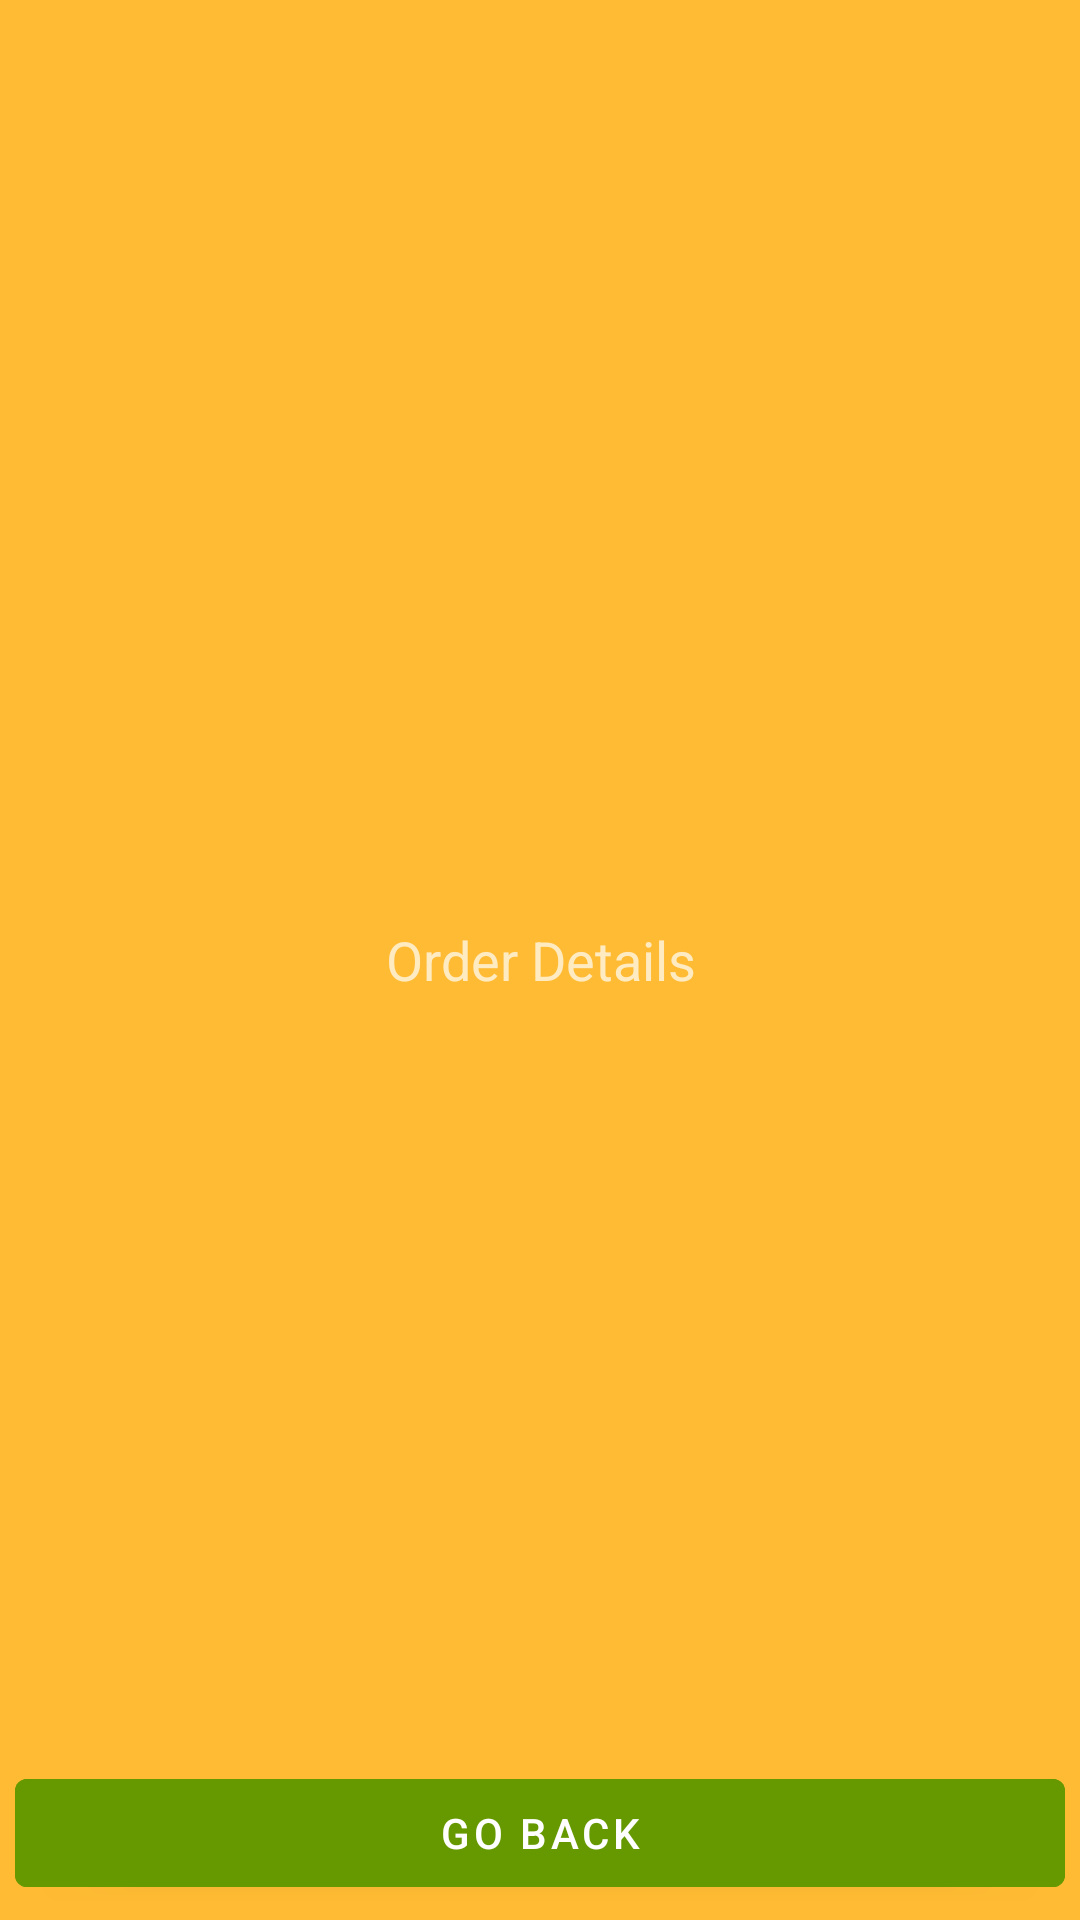

The Android layout XML behind this screen, and the referenced resources:
<!-- AndroidManifest.xml: application theme SplashTheme -->
<!-- res/layout/activity_order_details.xml -->
<?xml version="1.0" encoding="utf-8"?>
<RelativeLayout xmlns:android="http://schemas.android.com/apk/res/android"
android:orientation="vertical" android:layout_width="match_parent"
android:layout_height="match_parent"
android:background="@android:color/holo_orange_light">
<TextView
    android:id="@+id/textTitle"
    android:layout_width="match_parent"
    android:layout_height="wrap_content"
    android:text="@string/text_order_details"
    android:layout_margin="5dp"
    android:textSize="18sp"
    android:layout_centerVertical="true"
    android:textAlignment="center"/>

<com.google.android.material.button.MaterialButton
    android:id="@+id/btnBack"
    android:layout_width="match_parent"
    android:layout_height="wrap_content"
    android:layout_alignParentBottom="true"
    android:layout_margin="5dp"
    android:backgroundTint="@android:color/holo_green_dark"
    android:text="@string/text_go_back"
    android:textColor="@color/white" />
</RelativeLayout>
<!-- resources referenced by this layout -->
<resources>
  <string name="text_go_back">Go back</string>
  <string name="text_order_details">Order Details</string>
  <style name="SplashTheme" parent="Theme.MaterialComponents.NoActionBar">
          <item name="android:windowBackground">@drawable/splash_background</item>
          <item name="android:windowTranslucentStatus">true</item>
          <item name="android:windowTranslucentNavigation">true</item>
      </style>
  <!-- drawable splash_background (drawable) -->
  <?xml version="1.0" encoding="utf-8"?>
  <layer-list xmlns:android="http://schemas.android.com/apk/res/android"
      android:opacity="opaque">
      <item android:drawable="@android:color/white" />
      <item
          android:bottom="100dp"
          android:left="100dp"
          android:right="100dp"
          android:top="100dp">
          <bitmap
              android:gravity="center"
              android:src="@drawable/splash_image2" />
      </item>
  </layer-list>
  <!-- drawable splash_image2: jpeg bitmap (drawable-xxxhdpi, 29684 bytes) -->
  <!-- not gathered from this repository: default colours our renderer supplied (Android Studio template values) -->
  <color name="white">#FFFFFFFF</color>
</resources>
